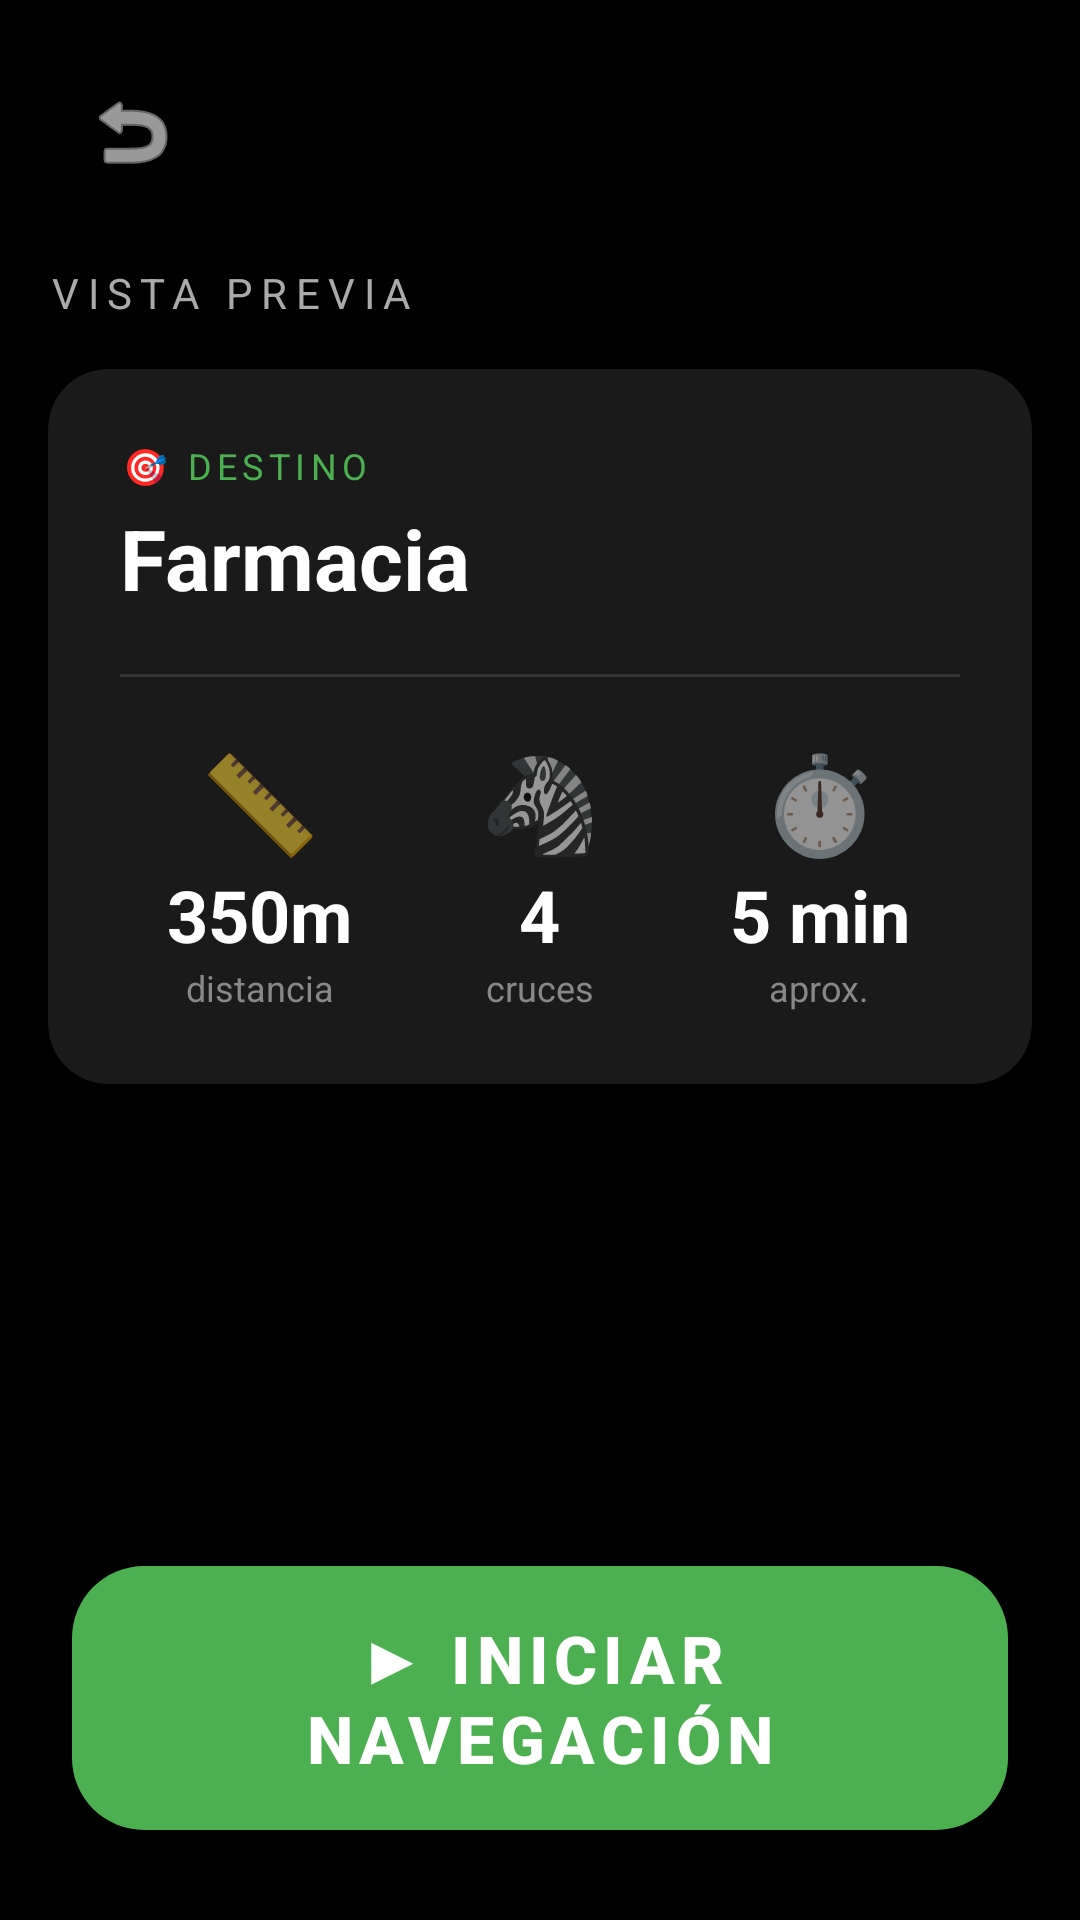

Reconstruct the res/layout file that produces this screen, plus the resources it refers to.
<!-- AndroidManifest.xml: activity theme Theme.BlindNav -->
<!-- res/layout/activity_route_preview.xml -->
<?xml version="1.0" encoding="utf-8"?>
<androidx.constraintlayout.widget.ConstraintLayout
    xmlns:android="http://schemas.android.com/apk/res/android"
    xmlns:app="http://schemas.android.com/apk/res-auto"
    xmlns:tools="http://schemas.android.com/tools"
    android:layout_width="match_parent"
    android:layout_height="match_parent"
    android:background="#000000"
    tools:context=".ui.preview.RoutePreviewActivity">

    
    <ImageButton
        android:id="@+id/btnBack"
        android:layout_width="56dp"
        android:layout_height="56dp"
        android:layout_margin="16dp"
        android:background="?android:attr/selectableItemBackgroundBorderless"
        android:contentDescription="Volver"
        android:src="@android:drawable/ic_menu_revert"
        app:tint="#FFFFFF"
        app:layout_constraintTop_toTopOf="parent"
        app:layout_constraintStart_toStartOf="parent" />

    
    <TextView
        android:id="@+id/tvHeader"
        android:layout_width="0dp"
        android:layout_height="wrap_content"
        android:layout_margin="16dp"
        android:text="VISTA PREVIA"
        android:textColor="#AAAAAA"
        android:textSize="14sp"
        android:letterSpacing="0.2"
        app:layout_constraintTop_toBottomOf="@id/btnBack"
        app:layout_constraintStart_toStartOf="parent"
        app:layout_constraintEnd_toEndOf="parent" />

    
    <com.google.android.material.card.MaterialCardView
        android:id="@+id/routeCard"
        android:layout_width="0dp"
        android:layout_height="wrap_content"
        android:layout_margin="16dp"
        app:cardBackgroundColor="#1A1A1A"
        app:cardCornerRadius="20dp"
        app:cardElevation="8dp"
        app:layout_constraintTop_toBottomOf="@id/tvHeader"
        app:layout_constraintStart_toStartOf="parent"
        app:layout_constraintEnd_toEndOf="parent">

        <LinearLayout
            android:layout_width="match_parent"
            android:layout_height="wrap_content"
            android:orientation="vertical"
            android:padding="24dp">

            
            <TextView
                android:layout_width="wrap_content"
                android:layout_height="wrap_content"
                android:text="🎯 DESTINO"
                android:textColor="#4CAF50"
                android:textSize="12sp"
                android:letterSpacing="0.15" />

            <TextView
                android:id="@+id/tvDestination"
                android:layout_width="match_parent"
                android:layout_height="wrap_content"
                android:layout_marginTop="4dp"
                android:text="Farmacia"
                android:textColor="#FFFFFF"
                android:textSize="28sp"
                android:textStyle="bold" />

            <View
                android:layout_width="match_parent"
                android:layout_height="1dp"
                android:layout_marginVertical="20dp"
                android:background="#333333" />

            
            <LinearLayout
                android:layout_width="match_parent"
                android:layout_height="wrap_content"
                android:orientation="horizontal">

                
                <LinearLayout
                    android:layout_width="0dp"
                    android:layout_height="wrap_content"
                    android:layout_weight="1"
                    android:orientation="vertical"
                    android:gravity="center">

                    <TextView
                        android:layout_width="wrap_content"
                        android:layout_height="wrap_content"
                        android:text="📏"
                        android:textSize="32sp" />

                    <TextView
                        android:id="@+id/tvDistance"
                        android:layout_width="wrap_content"
                        android:layout_height="wrap_content"
                        android:text="350m"
                        android:textColor="#FFFFFF"
                        android:textSize="24sp"
                        android:textStyle="bold" />

                    <TextView
                        android:layout_width="wrap_content"
                        android:layout_height="wrap_content"
                        android:text="distancia"
                        android:textColor="#888888"
                        android:textSize="12sp" />

                </LinearLayout>

                
                <LinearLayout
                    android:layout_width="0dp"
                    android:layout_height="wrap_content"
                    android:layout_weight="1"
                    android:orientation="vertical"
                    android:gravity="center">

                    <TextView
                        android:layout_width="wrap_content"
                        android:layout_height="wrap_content"
                        android:text="🦓"
                        android:textSize="32sp" />

                    <TextView
                        android:id="@+id/tvCrossings"
                        android:layout_width="wrap_content"
                        android:layout_height="wrap_content"
                        android:text="4"
                        android:textColor="#FFFFFF"
                        android:textSize="24sp"
                        android:textStyle="bold" />

                    <TextView
                        android:layout_width="wrap_content"
                        android:layout_height="wrap_content"
                        android:text="cruces"
                        android:textColor="#888888"
                        android:textSize="12sp" />

                </LinearLayout>

                
                <LinearLayout
                    android:layout_width="0dp"
                    android:layout_height="wrap_content"
                    android:layout_weight="1"
                    android:orientation="vertical"
                    android:gravity="center">

                    <TextView
                        android:layout_width="wrap_content"
                        android:layout_height="wrap_content"
                        android:text="⏱️"
                        android:textSize="32sp" />

                    <TextView
                        android:id="@+id/tvTime"
                        android:layout_width="wrap_content"
                        android:layout_height="wrap_content"
                        android:text="5 min"
                        android:textColor="#FFFFFF"
                        android:textSize="24sp"
                        android:textStyle="bold" />

                    <TextView
                        android:layout_width="wrap_content"
                        android:layout_height="wrap_content"
                        android:text="aprox."
                        android:textColor="#888888"
                        android:textSize="12sp" />

                </LinearLayout>

            </LinearLayout>

        </LinearLayout>

    </com.google.android.material.card.MaterialCardView>

    
    <com.google.android.material.card.MaterialCardView
        android:id="@+id/warningsCard"
        android:layout_width="0dp"
        android:layout_height="wrap_content"
        android:layout_margin="16dp"
        android:visibility="gone"
        app:cardBackgroundColor="#2D1F00"
        app:cardCornerRadius="12dp"
        app:layout_constraintTop_toBottomOf="@id/routeCard"
        app:layout_constraintStart_toStartOf="parent"
        app:layout_constraintEnd_toEndOf="parent">

        <LinearLayout
            android:layout_width="match_parent"
            android:layout_height="wrap_content"
            android:orientation="horizontal"
            android:padding="16dp"
            android:gravity="center_vertical">

            <TextView
                android:layout_width="wrap_content"
                android:layout_height="wrap_content"
                android:text="⚠️"
                android:textSize="24sp" />

            <TextView
                android:id="@+id/tvWarnings"
                android:layout_width="0dp"
                android:layout_height="wrap_content"
                android:layout_weight="1"
                android:layout_marginStart="12dp"
                android:text="2 obstáculos reportados en esta ruta"
                android:textColor="#FFB74D"
                android:textSize="14sp" />

        </LinearLayout>

    </com.google.android.material.card.MaterialCardView>

    
    <com.google.android.material.button.MaterialButton
        android:id="@+id/btnStartNavigation"
        android:layout_width="0dp"
        android:layout_height="100dp"
        android:layout_margin="24dp"
        android:text="▶ INICIAR NAVEGACIÓN"
        android:textColor="#FFFFFF"
        android:textSize="22sp"
        android:textStyle="bold"
        app:backgroundTint="#4CAF50"
        app:cornerRadius="24dp"
        app:layout_constraintBottom_toBottomOf="parent"
        app:layout_constraintStart_toStartOf="parent"
        app:layout_constraintEnd_toEndOf="parent" />

</androidx.constraintlayout.widget.ConstraintLayout>
<!-- resources referenced by this layout -->
<resources>
  <style name="Theme.BlindNav" parent="Theme.MaterialComponents.DayNight.NoActionBar">
          
          <item name="colorPrimary">#1565C0</item>
          <item name="colorPrimaryVariant">#0D47A1</item>
          <item name="colorOnPrimary">@android:color/white</item>
          
          
          <item name="colorSecondary">#FF6F00</item>
          <item name="colorSecondaryVariant">#E65100</item>
          <item name="colorOnSecondary">@android:color/black</item>
          
          
          <item name="android:statusBarColor">?attr/colorPrimaryVariant</item>
          
          
          <item name="android:windowBackground">@android:color/black</item>
      </style>
</resources>
